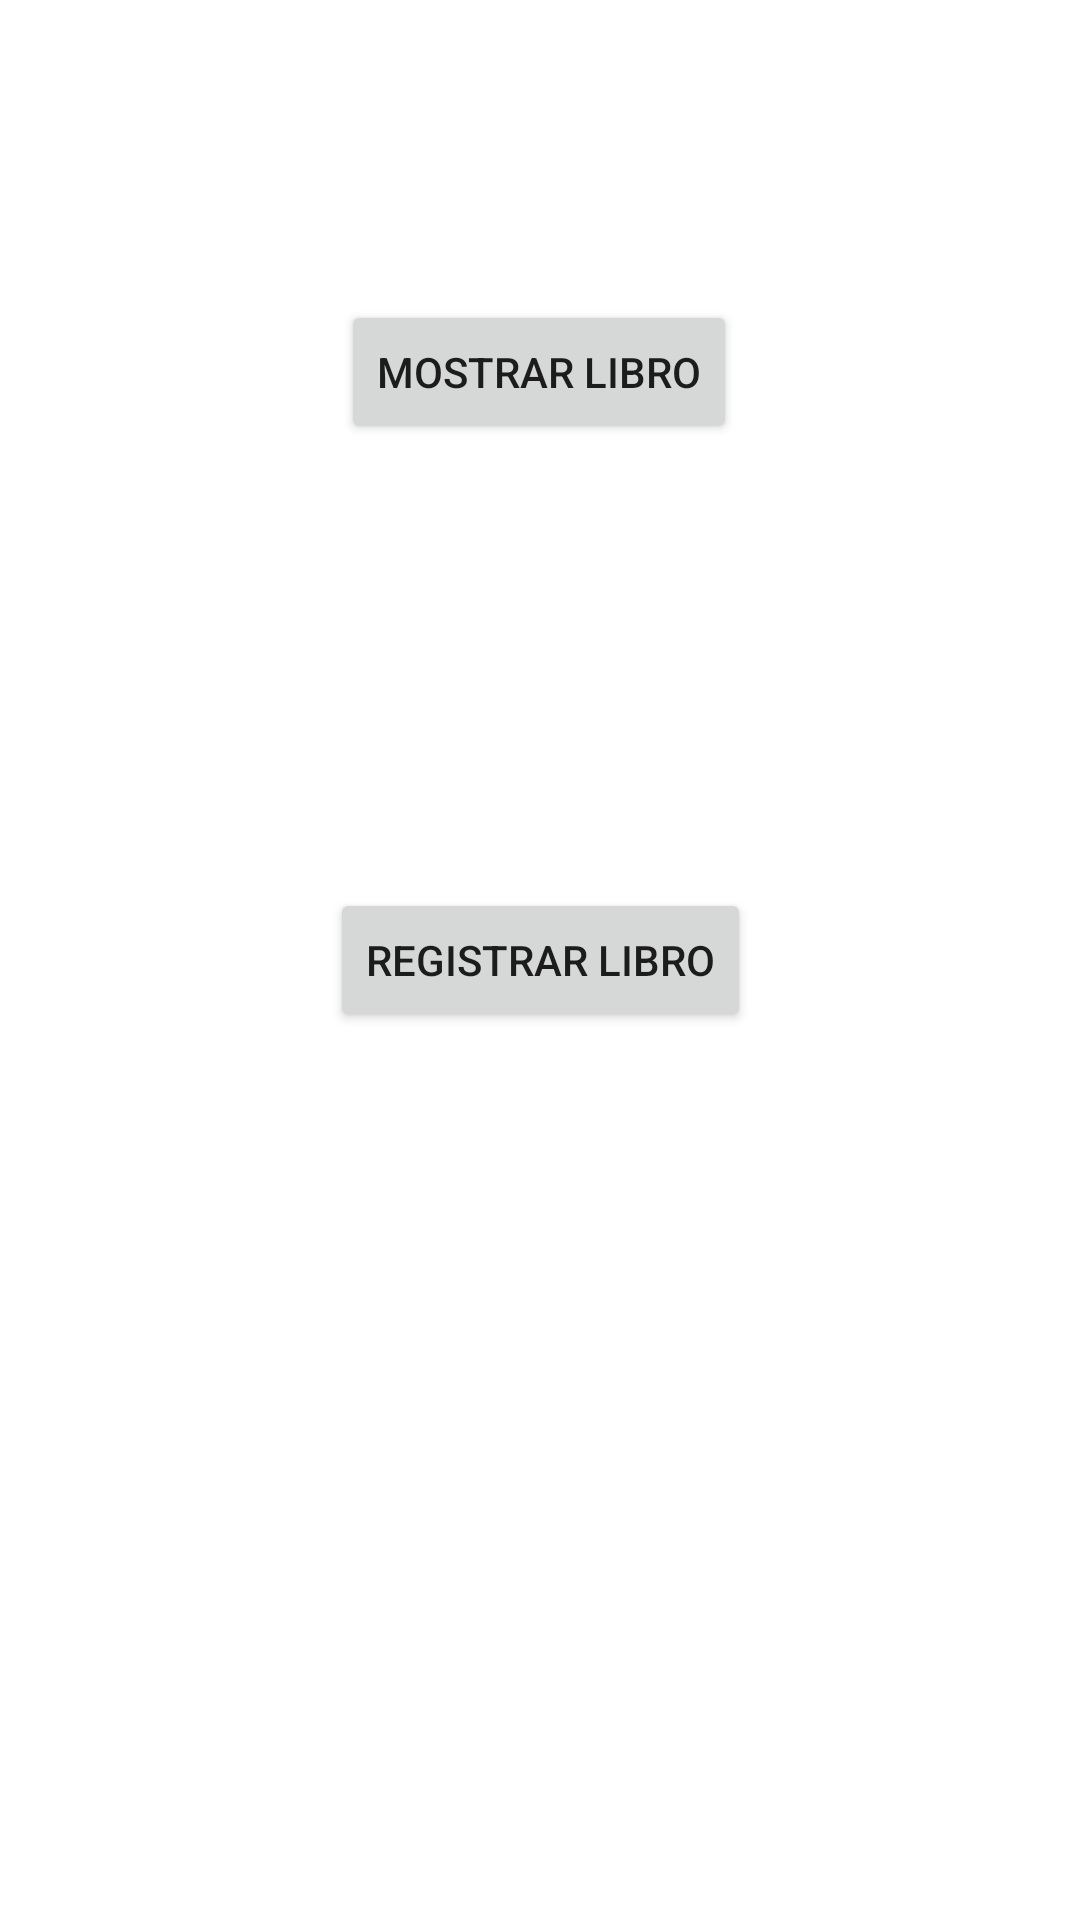

This screen was rendered from an Android layout file. Write that file and the resources it references.
<!-- AndroidManifest.xml: application theme Theme.PracticaT3Semana11 -->
<!-- res/layout/activity_main.xml -->
<?xml version="1.0" encoding="utf-8"?>
<androidx.constraintlayout.widget.ConstraintLayout xmlns:android="http://schemas.android.com/apk/res/android"
    xmlns:app="http://schemas.android.com/apk/res-auto"
    xmlns:tools="http://schemas.android.com/tools"
    android:layout_width="match_parent"
    android:layout_height="match_parent"
    tools:context=".MainActivity">

    <Button
        android:id="@+id/btnCrear"
        android:layout_width="wrap_content"
        android:layout_height="wrap_content"
        android:text="Registrar Libro"
        app:layout_constraintBottom_toBottomOf="parent"
        app:layout_constraintEnd_toEndOf="parent"
        app:layout_constraintStart_toStartOf="parent"
        app:layout_constraintTop_toTopOf="parent" />

    <Button
        android:id="@+id/btnMostrar"
        android:layout_width="wrap_content"
        android:layout_height="wrap_content"
        android:layout_marginBottom="48dp"
        android:text="Mostrar Libro"
        app:layout_constraintBottom_toTopOf="@+id/btnCrear"
        app:layout_constraintEnd_toEndOf="parent"
        app:layout_constraintHorizontal_bias="0.498"
        app:layout_constraintStart_toStartOf="parent"
        app:layout_constraintTop_toTopOf="parent" />

</androidx.constraintlayout.widget.ConstraintLayout>
<!-- resources referenced by this layout -->
<resources>
  <style name="Theme.PracticaT3Semana11" parent="Theme.MaterialComponents.DayNight.DarkActionBar">
          
          <item name="colorPrimary">@color/purple_500</item>
          <item name="colorPrimaryVariant">@color/purple_700</item>
          <item name="colorOnPrimary">@color/white</item>
          
          <item name="colorSecondary">@color/teal_200</item>
          <item name="colorSecondaryVariant">@color/teal_700</item>
          <item name="colorOnSecondary">@color/black</item>
          
          <item name="android:statusBarColor" tools:targetApi="l">?attr/colorPrimaryVariant</item>
          
      </style>
  <!-- not gathered from this repository: default colours our renderer supplied (Android Studio template values) -->
  <color name="purple_500">#FF6200EE</color>
  <color name="purple_700">#FF3700B3</color>
  <color name="teal_200">#FF03DAC5</color>
  <color name="teal_700">#FF018786</color>
  <color name="black">#FF000000</color>
  <color name="white">#FFFFFFFF</color>
</resources>
